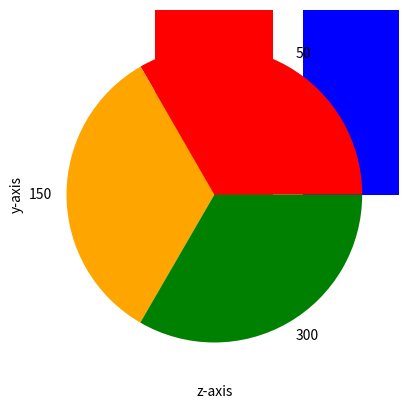

Source code (Python):
"""
matplotlib is a 2d plotting library
used to create high quality graphs,charts etc...
pyplot
Pyplot is one of the module of matplotlib
Pyplot contains collection of methods which is simple user interface for constructing graphs.
types of plots
line plot---bar plot
scatter plot---pie chart---so on
"""
import matplotlib.pyplot as plt
x=[1,2,3,4]
y=[10,20,30,40]
print("line plot")
print((plt.plot(x,y)))
plt.show()
print("------------------------")
#with some modifications
print("line plot modified")
z=[25,35,45,55]
plt.plot(y,z,label='Line')
plt.ylabel('y-axis')
plt.xlabel('z-axis')
plt.show()
print("--------------------------")
print("scatter plot")
plt.scatter(x,y,color='red')
plt.show()
print("---------------------------")
print("bar plot")
year=['2020','2021','2022']
placements=[123,180,213]
plt.bar(year,placements, color='orange')
plt.show()
print("----------------------------")
print("diff color bar plot")
sales=[50,150,300]
plt.bar(year,sales,color=['red','blue','green'])
plt.show()
print("------------------------------")
print("pie chart")
plt.pie(year,labels=sales,colors=['red','orange','green'])
plt.show()

